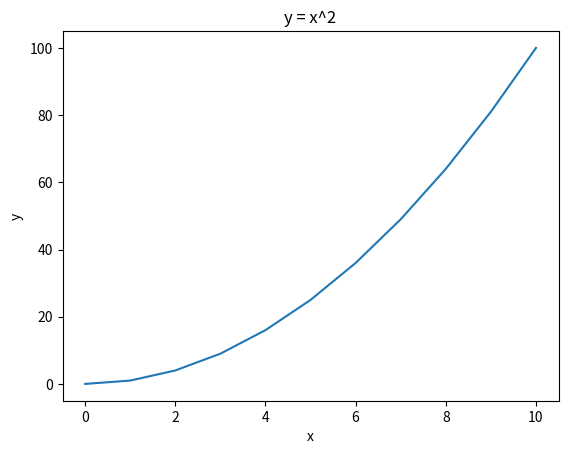

Write the Python code that produced this figure.
# Test the Matplotlib library

import matplotlib.pyplot as plt

# Create a list of numbers from 0 to 10
x = list(range(11))

# Create a list of squares of the numbers
y = [i**2 for i in x]

# Plot the data
plt.plot(x, y)

# Add labels and title
plt.xlabel("x")

plt.ylabel("y")

plt.title("y = x^2")

# Show the plot
plt.show()

if __name__ == "__main__":
    pass
